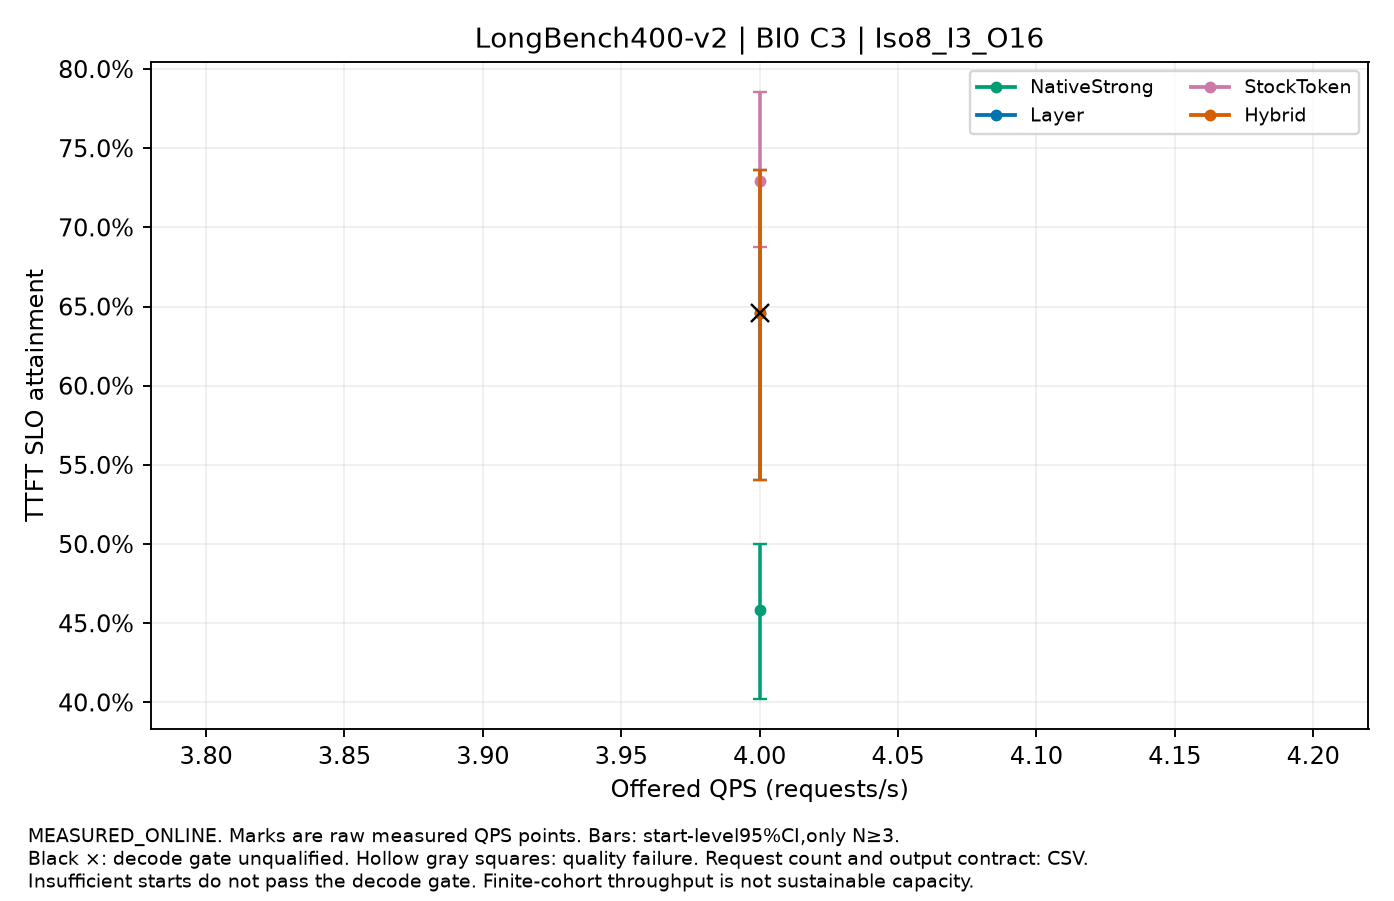

The table this chart was drawn from, first rows:
label, QPS, value, CI95, starts, requests_per_start, output_contract, decode_qualified, quality_passed
NativeStrong, 4.0, 0.4583, [0.40208333333333335,0.5], 3, 16, CONTROLLED_FIXED_OUTPUT, True, True
Layer, 4.0, 0.6458, [0.540625,0.7364583333333332], 3, 16, CONTROLLED_FIXED_OUTPUT, True, True
StockToken, 4.0, 0.7292, [0.6875,0.7854166666666667], 3, 16, CONTROLLED_FIXED_OUTPUT, True, True
Hybrid, 4.0, 0.6458, [0.540625,0.7364583333333332], 3, 16, CONTROLLED_FIXED_OUTPUT, False, True
